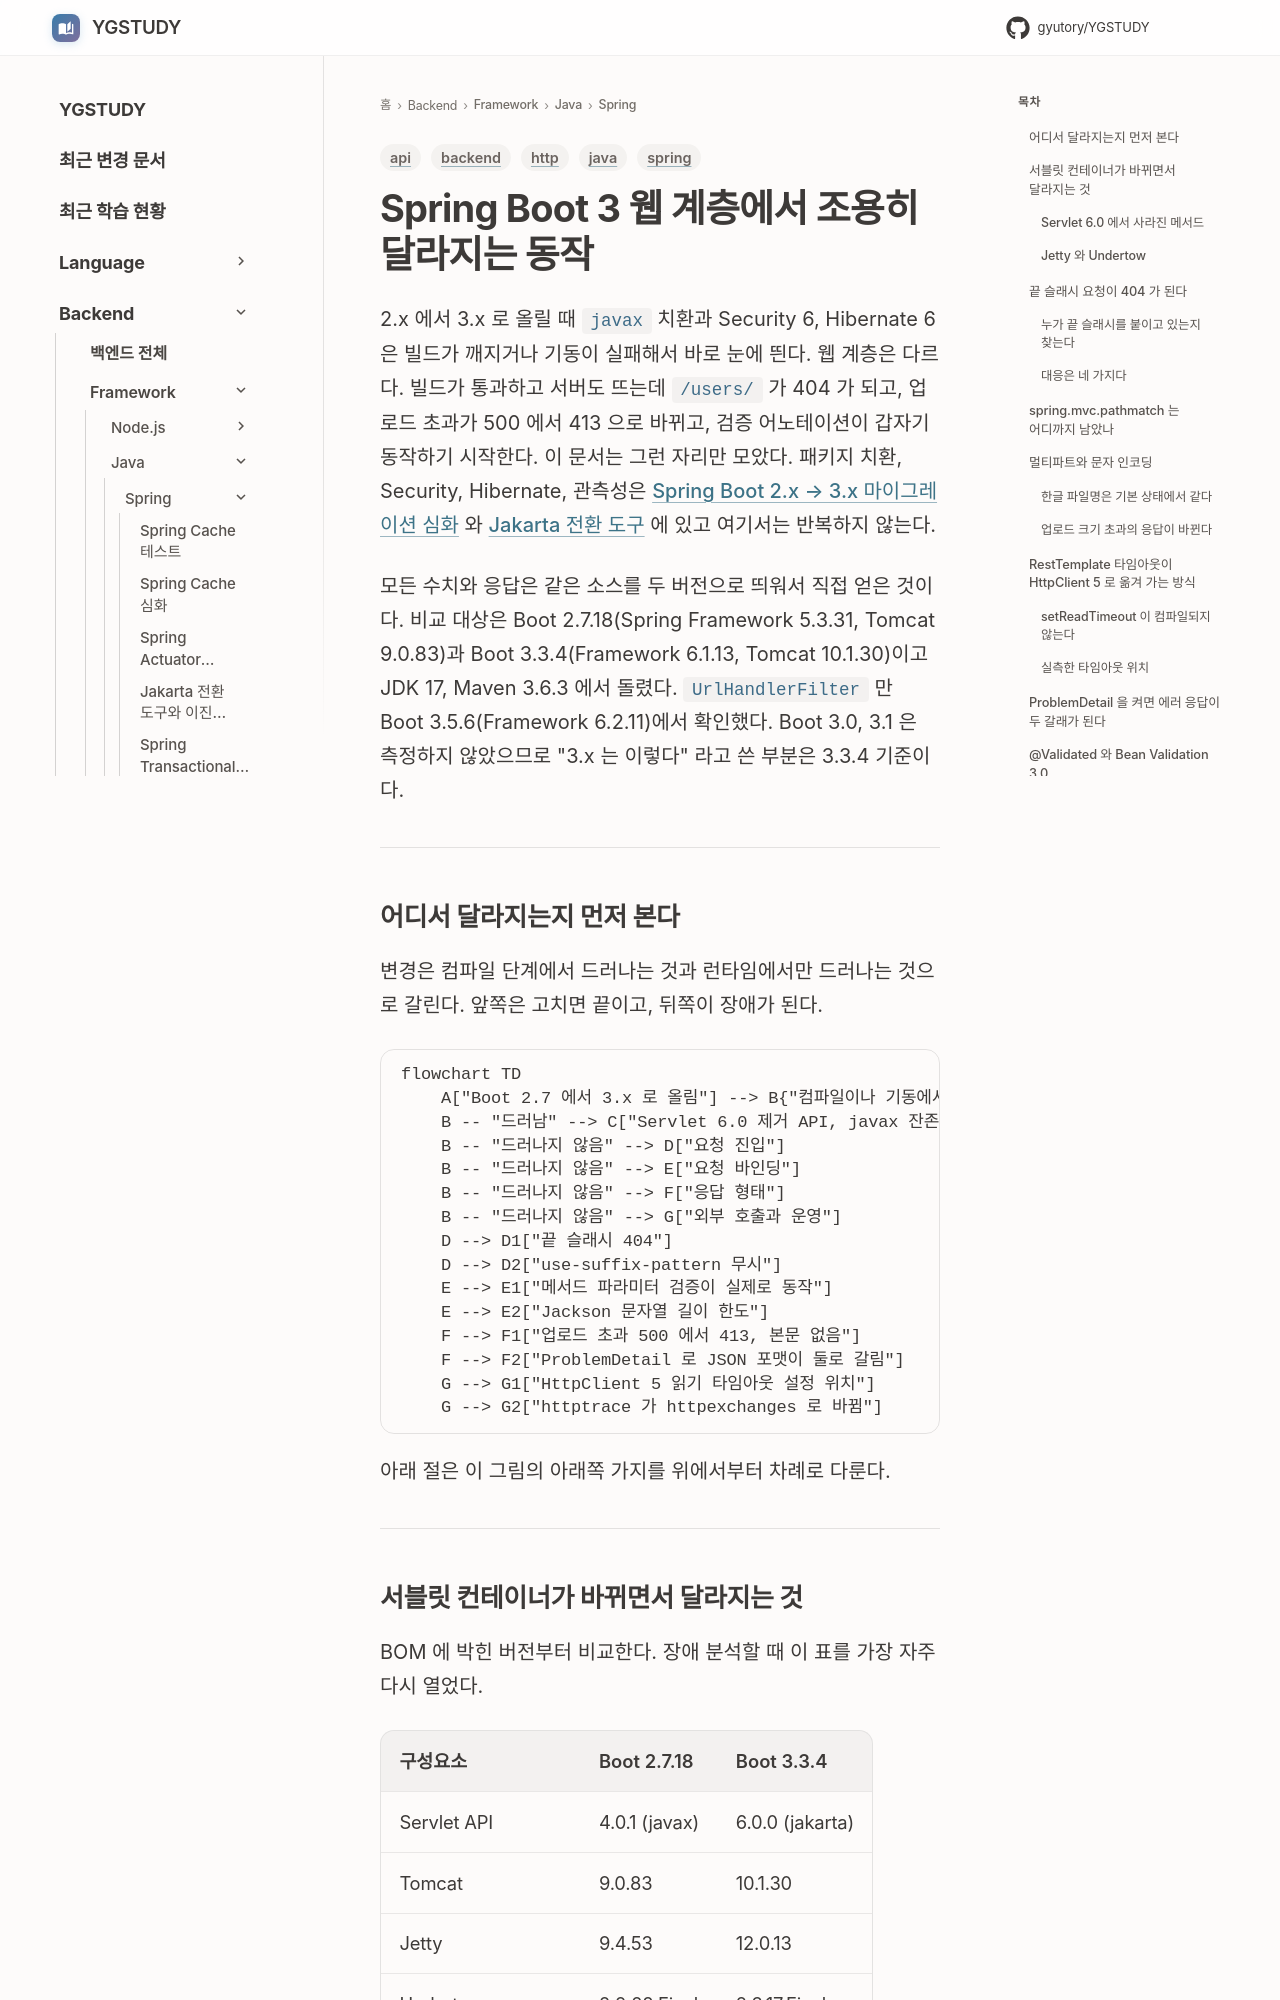

repository: GYUTORY/YGSTUDY · page: Framework/Java/Spring/Spring_Boot_3_Web_Layer_Changes/index.html · generator: mkdocs

---
title: Spring Boot 3 웹 계층에서 조용히 달라지는 동작
tags: [java, spring, backend, api, http]
updated: 2026-10-03
---

# Spring Boot 3 웹 계층에서 조용히 달라지는 동작

2.x 에서 3.x 로 올릴 때 `javax` 치환과 Security 6, Hibernate 6 은 빌드가 깨지거나 기동이 실패해서 바로 눈에 띈다. 웹 계층은 다르다. 빌드가 통과하고 서버도 뜨는데 `/users/` 가 404 가 되고, 업로드 초과가 500 에서 413 으로 바뀌고, 검증 어노테이션이 갑자기 동작하기 시작한다. 이 문서는 그런 자리만 모았다. 패키지 치환, Security, Hibernate, 관측성은 [Spring Boot 2.x → 3.x 마이그레이션 심화](Spring_Boot_Migration_2_to_3.md) 와 [Jakarta 전환 도구](Jakarta_Migration_Tooling.md) 에 있고 여기서는 반복하지 않는다.

모든 수치와 응답은 같은 소스를 두 버전으로 띄워서 직접 얻은 것이다. 비교 대상은 Boot 2.7.18(Spring Framework 5.3.31, Tomcat 9.0.83)과 Boot 3.3.4(Framework 6.1.13, Tomcat 10.1.30)이고 JDK 17, Maven 3.6.3 에서 돌렸다. `UrlHandlerFilter` 만 Boot 3.5.6(Framework 6.2.11)에서 확인했다. Boot 3.0, 3.1 은 측정하지 않았으므로 "3.x 는 이렇다" 라고 쓴 부분은 3.3.4 기준이다.

---

## 어디서 달라지는지 먼저 본다

변경은 컴파일 단계에서 드러나는 것과 런타임에서만 드러나는 것으로 갈린다. 앞쪽은 고치면 끝이고, 뒤쪽이 장애가 된다.

```mermaid
flowchart TD
    A["Boot 2.7 에서 3.x 로 올림"] --> B{"컴파일이나 기동에서 드러나나"}
    B -- "드러남" --> C["Servlet 6.0 제거 API, javax 잔존, HttpClient 4 직접 사용"]
    B -- "드러나지 않음" --> D["요청 진입"]
    B -- "드러나지 않음" --> E["요청 바인딩"]
    B -- "드러나지 않음" --> F["응답 형태"]
    B -- "드러나지 않음" --> G["외부 호출과 운영"]
    D --> D1["끝 슬래시 404"]
    D --> D2["use-suffix-pattern 무시"]
    E --> E1["메서드 파라미터 검증이 실제로 동작"]
    E --> E2["Jackson 문자열 길이 한도"]
    F --> F1["업로드 초과 500 에서 413, 본문 없음"]
    F --> F2["ProblemDetail 로 JSON 포맷이 둘로 갈림"]
    G --> G1["HttpClient 5 읽기 타임아웃 설정 위치"]
    G --> G2["httptrace 가 httpexchanges 로 바뀜"]
```

아래 절은 이 그림의 아래쪽 가지를 위에서부터 차례로 다룬다.

---
